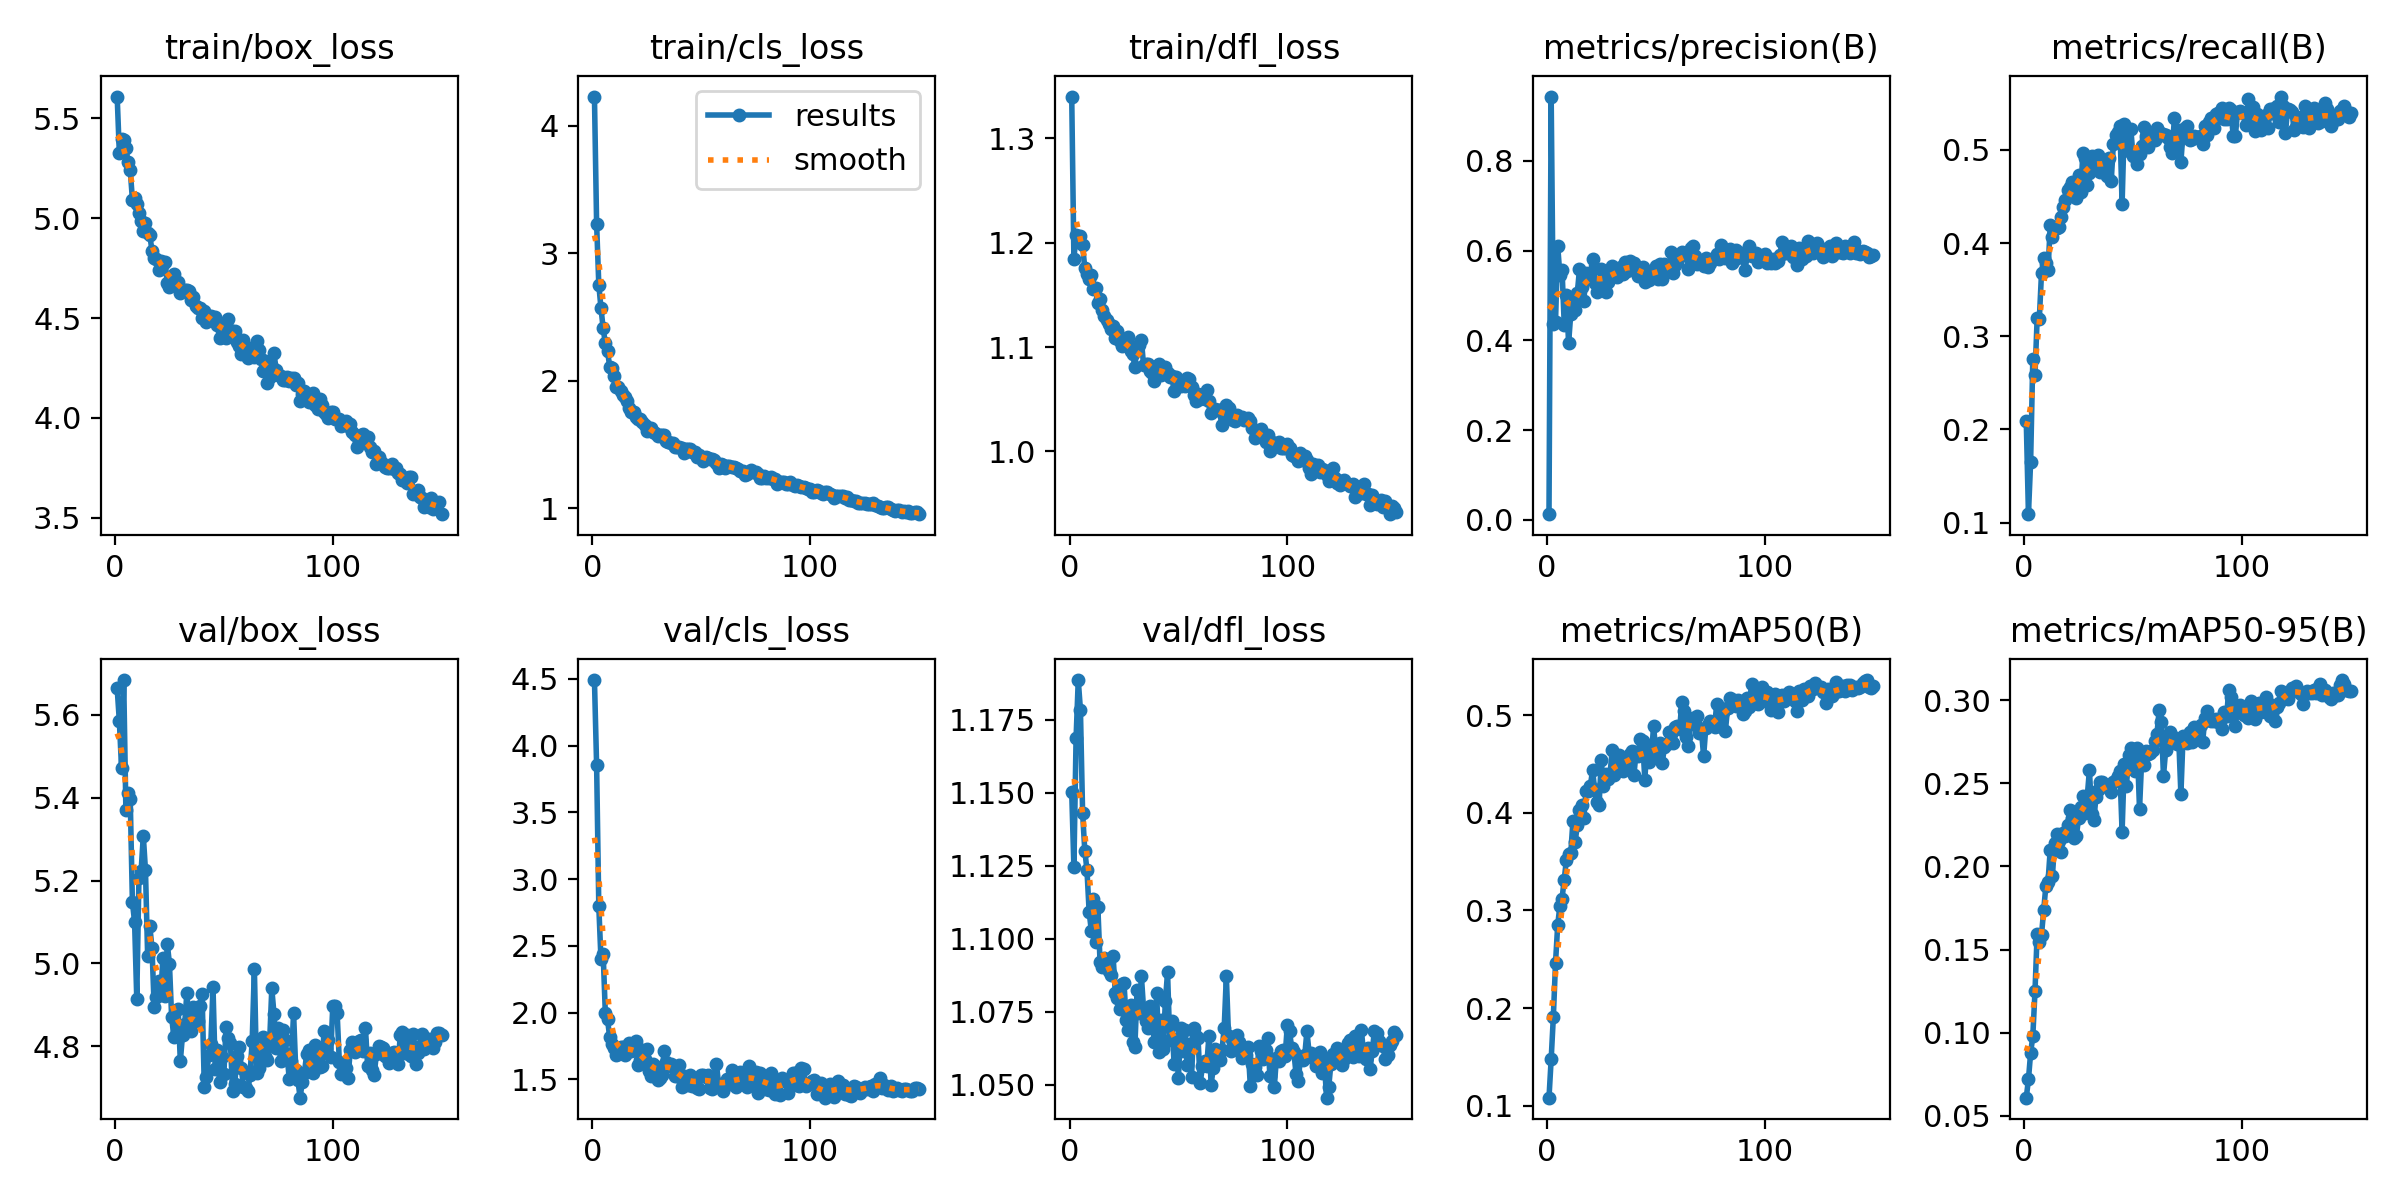

The file beside this chart, header and first rows:
epoch, time, train/box_loss, train/cls_loss, train/dfl_loss, metrics/precision(B), metrics/recall(B), metrics/mAP50(B), metrics/mAP50-95(B), val/box_loss, val/cls_loss, val/dfl_loss, lr/pg0, lr/pg1, lr/pg2
1, 28.57, 5.609, 4.227, 1.34, 0.01248, 0.2087, 0.1081, 0.06083, 5.664, 4.492, 1.15, 0.0003613, 0.0003613, 0.0003613
2, 55.25, 5.325, 3.228, 1.185, 0.9431, 0.1091, 0.1476, 0.07177, 5.585, 3.852, 1.124, 0.0007268, 0.0007268, 0.0007268
3, 82.6, 5.398, 2.753, 1.207, 0.4363, 0.1655, 0.191, 0.08776, 5.472, 2.798, 1.169, 0.001087, 0.001087, 0.001087
4, 109.5, 5.391, 2.569, 1.2, 0.4415, 0.2753, 0.2464, 0.09779, 5.684, 2.399, 1.189, 0.001089, 0.001089, 0.001089
5, 138.9, 5.353, 2.412, 1.207, 0.6106, 0.2584, 0.2852, 0.1247, 5.37, 2.443, 1.178, 0.001082, 0.001082, 0.001082
6, 166.1, 5.279, 2.292, 1.197, 0.5451, 0.3193, 0.3045, 0.1596, 5.411, 1.996, 1.143, 0.001074, 0.001074, 0.001074
7, 193.3, 5.24, 2.234, 1.176, 0.5561, 0.3188, 0.3121, 0.1545, 5.397, 1.951, 1.13, 0.001067, 0.001067, 0.001067
8, 221.1, 5.093, 2.111, 1.17, 0.4345, 0.3681, 0.3316, 0.159, 5.147, 1.816, 1.123, 0.00106, 0.00106, 0.00106
9, 250.2, 5.1, 2.1, 1.165, 0.5008, 0.3841, 0.3518, 0.1735, 5.1, 1.763, 1.109, 0.001052, 0.001052, 0.001052
10, 277.2, 5.07, 2.037, 1.169, 0.3934, 0.3787, 0.3578, 0.1883, 4.914, 1.732, 1.103, 0.001045, 0.001045, 0.001045
11, 303.7, 5.027, 1.953, 1.156, 0.4594, 0.3706, 0.3586, 0.1908, 5.207, 1.686, 1.114, 0.001038, 0.001038, 0.001038
12, 330.5, 4.987, 1.954, 1.156, 0.4832, 0.4189, 0.3918, 0.21, 5.223, 1.693, 1.099, 0.00103, 0.00103, 0.00103
13, 357.5, 4.935, 1.916, 1.142, 0.4682, 0.4065, 0.3698, 0.1942, 5.308, 1.742, 1.111, 0.001023, 0.001023, 0.001023
14, 383.9, 4.977, 1.887, 1.146, 0.5052, 0.4164, 0.3876, 0.2141, 5.224, 1.744, 1.092, 0.001016, 0.001016, 0.001016
15, 412.6, 4.924, 1.87, 1.135, 0.5583, 0.4162, 0.4033, 0.2197, 5.017, 1.682, 1.09, 0.001008, 0.001008, 0.001008
16, 439.2, 4.916, 1.843, 1.13, 0.5179, 0.4168, 0.4078, 0.2156, 5.089, 1.711, 1.093, 0.001001, 0.001001, 0.001001
17, 468.8, 4.833, 1.787, 1.126, 0.488, 0.4281, 0.3948, 0.2084, 5.036, 1.776, 1.09, 0.0009937, 0.0009937, 0.0009937
18, 495.4, 4.799, 1.758, 1.122, 0.5488, 0.4385, 0.4225, 0.22, 4.894, 1.713, 1.089, 0.0009863, 0.0009863, 0.0009863
19, 517.3, 4.795, 1.752, 1.117, 0.5389, 0.4462, 0.4225, 0.218, 4.918, 1.776, 1.088, 0.000979, 0.000979, 0.000979
20, 542.3, 4.741, 1.713, 1.12, 0.5482, 0.4574, 0.4275, 0.2252, 4.957, 1.79, 1.094, 0.0009717, 0.0009717, 0.0009717
21, 569.4, 4.785, 1.697, 1.109, 0.582, 0.4602, 0.4438, 0.2341, 4.923, 1.611, 1.081, 0.0009643, 0.0009643, 0.0009643
22, 596.3, 4.772, 1.7, 1.116, 0.5273, 0.4652, 0.4234, 0.2294, 5.014, 1.644, 1.08, 0.000957, 0.000957, 0.000957
23, 624.1, 4.782, 1.68, 1.106, 0.5077, 0.4525, 0.4114, 0.2171, 4.92, 1.722, 1.076, 0.0009497, 0.0009497, 0.0009497
24, 651.2, 4.675, 1.649, 1.101, 0.5204, 0.4481, 0.4082, 0.2183, 5.048, 1.654, 1.085, 0.0009424, 0.0009424, 0.0009424
25, 678.8, 4.654, 1.605, 1.106, 0.559, 0.4731, 0.4538, 0.2289, 4.999, 1.725, 1.085, 0.000935, 0.000935, 0.000935
26, 705.8, 4.691, 1.63, 1.103, 0.5541, 0.4548, 0.4269, 0.2355, 4.872, 1.56, 1.072, 0.0009277, 0.0009277, 0.0009277
27, 732.6, 4.721, 1.631, 1.11, 0.5073, 0.4966, 0.4399, 0.2423, 4.823, 1.528, 1.069, 0.0009204, 0.0009204, 0.0009204
28, 759.4, 4.683, 1.596, 1.096, 0.5294, 0.4912, 0.4349, 0.232, 4.827, 1.619, 1.077, 0.000913, 0.000913, 0.000913
29, 785.6, 4.681, 1.587, 1.093, 0.5529, 0.4627, 0.4389, 0.2421, 4.89, 1.6, 1.065, 0.0009057, 0.0009057, 0.0009057
30, 813.3, 4.624, 1.566, 1.081, 0.5648, 0.4755, 0.4639, 0.2581, 4.764, 1.495, 1.063, 0.0008984, 0.0008984, 0.0008984
31, 839.8, 4.641, 1.571, 1.101, 0.5486, 0.4932, 0.4386, 0.2316, 4.827, 1.512, 1.082, 0.000891, 0.000891, 0.000891
32, 867.4, 4.64, 1.576, 1.102, 0.5414, 0.485, 0.4443, 0.2279, 4.853, 1.534, 1.075, 0.0008837, 0.0008837, 0.0008837
33, 895.4, 4.64, 1.572, 1.106, 0.5493, 0.4924, 0.459, 0.2415, 4.929, 1.716, 1.087, 0.0008764, 0.0008764, 0.0008764
34, 922, 4.637, 1.529, 1.082, 0.5632, 0.4941, 0.4517, 0.2459, 4.854, 1.627, 1.076, 0.000869, 0.000869, 0.000869
35, 949.5, 4.589, 1.517, 1.084, 0.547, 0.4762, 0.4431, 0.251, 4.837, 1.603, 1.072, 0.0008617, 0.0008617, 0.0008617
36, 976.6, 4.606, 1.513, 1.084, 0.5747, 0.4812, 0.4535, 0.2508, 4.894, 1.618, 1.069, 0.0008544, 0.0008544, 0.0008544
37, 1003, 4.559, 1.51, 1.077, 0.5543, 0.488, 0.4492, 0.2486, 4.887, 1.599, 1.077, 0.000847, 0.000847, 0.000847
38, 1030, 4.549, 1.483, 1.075, 0.5775, 0.4714, 0.46, 0.2482, 4.862, 1.528, 1.07, 0.0008397, 0.0008397, 0.0008397
39, 1058, 4.548, 1.484, 1.068, 0.5642, 0.4915, 0.4628, 0.2474, 4.896, 1.526, 1.065, 0.0008324, 0.0008324, 0.0008324
40, 1085, 4.502, 1.479, 1.082, 0.5715, 0.4663, 0.4389, 0.2448, 4.926, 1.611, 1.081, 0.000825, 0.000825, 0.000825
41, 1112, 4.537, 1.471, 1.083, 0.5625, 0.506, 0.4622, 0.2506, 4.702, 1.443, 1.061, 0.0008177, 0.0008177, 0.0008177
42, 1140, 4.479, 1.435, 1.073, 0.5427, 0.5157, 0.4587, 0.2521, 4.725, 1.527, 1.072, 0.0008104, 0.0008104, 0.0008104
43, 1168, 4.512, 1.464, 1.08, 0.5532, 0.5192, 0.4752, 0.2545, 4.778, 1.491, 1.062, 0.000803, 0.000803, 0.000803
44, 1195, 4.509, 1.461, 1.081, 0.5626, 0.5255, 0.4732, 0.2572, 4.805, 1.461, 1.079, 0.0007957, 0.0007957, 0.0007957
45, 1225, 4.492, 1.468, 1.076, 0.5298, 0.4415, 0.4341, 0.2208, 4.943, 1.535, 1.088, 0.0007884, 0.0007884, 0.0007884
46, 1252, 4.504, 1.439, 1.071, 0.5529, 0.5275, 0.4698, 0.2619, 4.745, 1.45, 1.065, 0.000781, 0.000781, 0.000781
47, 1278, 4.466, 1.439, 1.072, 0.5347, 0.5232, 0.4519, 0.2486, 4.79, 1.506, 1.072, 0.0007737, 0.0007737, 0.0007737
48, 1307, 4.398, 1.399, 1.058, 0.5499, 0.4989, 0.4559, 0.2668, 4.715, 1.433, 1.057, 0.0007664, 0.0007664, 0.0007664
49, 1334, 4.461, 1.419, 1.071, 0.5461, 0.5224, 0.4889, 0.2712, 4.774, 1.43, 1.065, 0.000759, 0.000759, 0.000759
50, 1361, 4.434, 1.399, 1.063, 0.5652, 0.4939, 0.4649, 0.2593, 4.734, 1.536, 1.052, 0.0007517, 0.0007517, 0.0007517
51, 1388, 4.401, 1.368, 1.062, 0.5376, 0.4944, 0.4566, 0.2577, 4.845, 1.535, 1.069, 0.0007444, 0.0007444, 0.0007444
52, 1415, 4.496, 1.402, 1.067, 0.5704, 0.4842, 0.4719, 0.2714, 4.821, 1.519, 1.061, 0.000737, 0.000737, 0.000737
53, 1443, 4.442, 1.393, 1.063, 0.5361, 0.495, 0.4514, 0.2345, 4.808, 1.535, 1.069, 0.0007297, 0.0007297, 0.0007297
54, 1470, 4.431, 1.39, 1.071, 0.5701, 0.5036, 0.4669, 0.2646, 4.692, 1.439, 1.057, 0.0007224, 0.0007224, 0.0007224
55, 1496, 4.436, 1.388, 1.069, 0.557, 0.5246, 0.4704, 0.2611, 4.71, 1.429, 1.064, 0.000715, 0.000715, 0.000715
56, 1524, 4.379, 1.375, 1.061, 0.5533, 0.5153, 0.4829, 0.2697, 4.776, 1.44, 1.052, 0.0007077, 0.0007077, 0.0007077
57, 1551, 4.358, 1.354, 1.054, 0.5956, 0.5032, 0.4803, 0.2676, 4.799, 1.615, 1.069, 0.0007004, 0.0007004, 0.0007004
58, 1579, 4.319, 1.318, 1.048, 0.5503, 0.5108, 0.472, 0.2682, 4.747, 1.467, 1.067, 0.000693, 0.000693, 0.000693
59, 1606, 4.387, 1.346, 1.055, 0.5676, 0.5182, 0.4878, 0.27, 4.702, 1.443, 1.066, 0.0006857, 0.0006857, 0.0006857
60, 1633, 4.341, 1.341, 1.051, 0.5747, 0.5103, 0.4891, 0.2755, 4.7, 1.415, 1.05, 0.0006784, 0.0006784, 0.0006784
... 90 more rows
